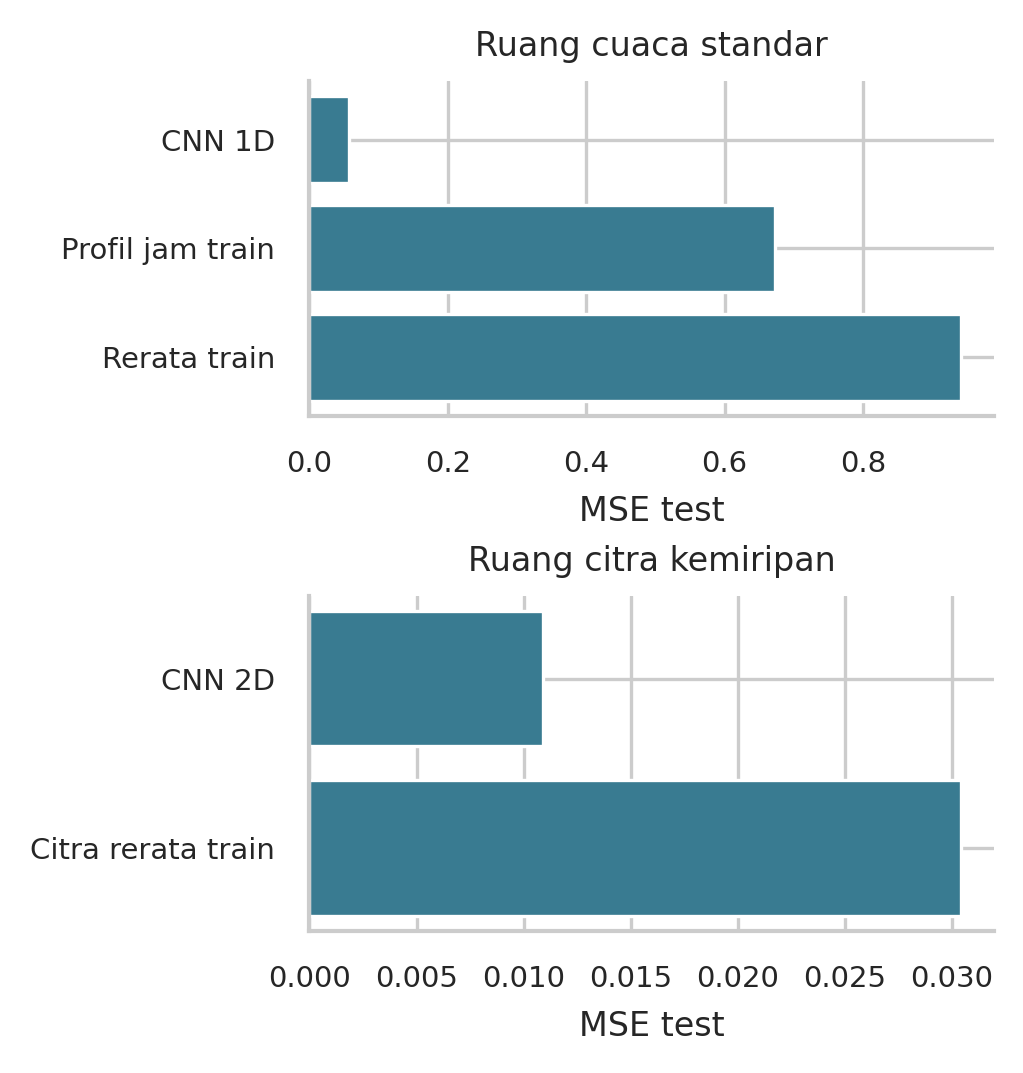

Values plotted in this chart, from the file beside it:
space, method, test_mse
1D standardized weather, train_mean, 0.9415
1D standardized weather, train_hour_profile, 0.6726
1D standardized weather, cnn1d, 0.05781
2D temperature similarity, train_mean_image, 0.03042
2D temperature similarity, cnn2d, 0.01093
